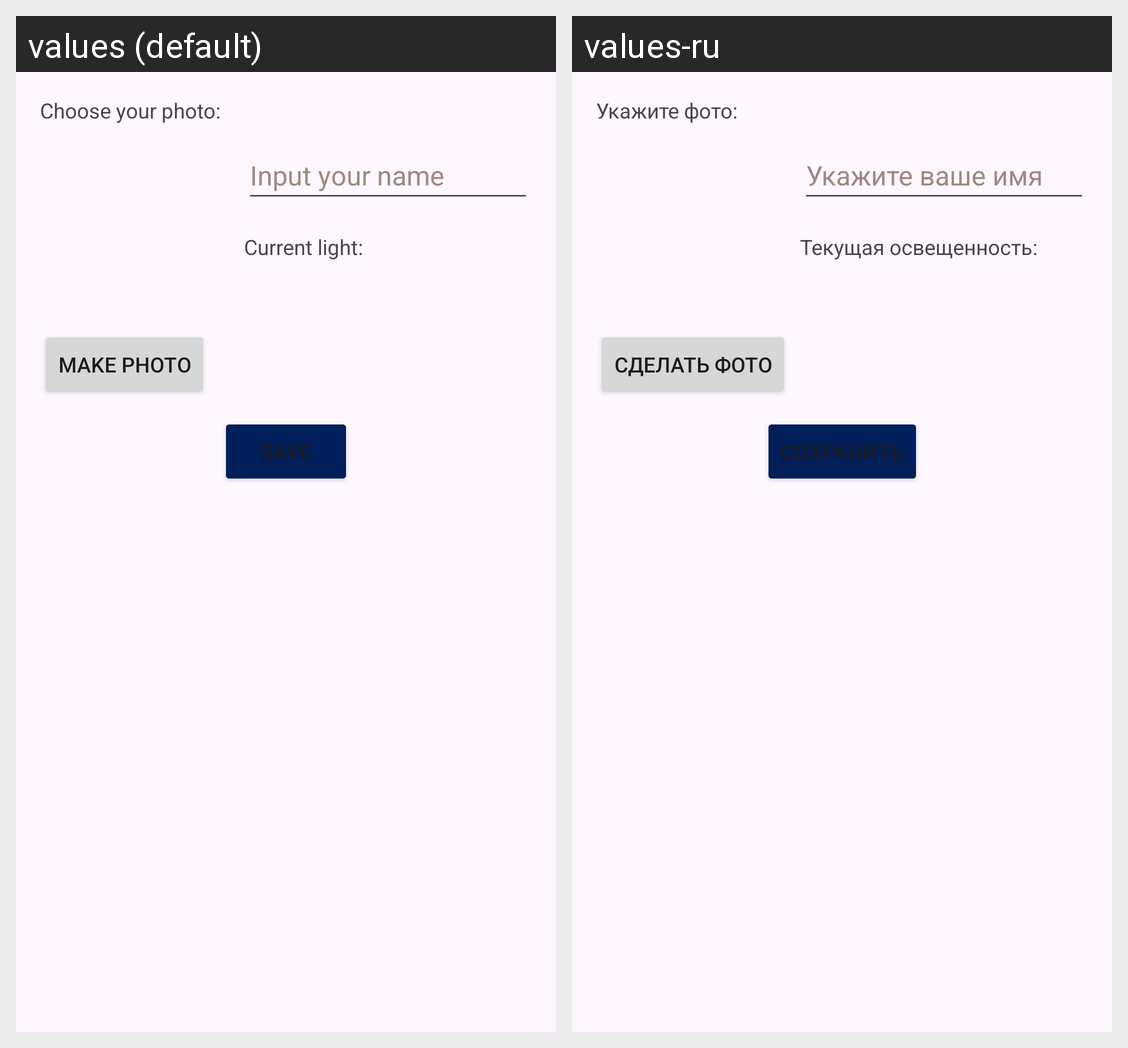

For this localized Android screen grid, give each drawn string resource with its value in every locale shown.
Android screen res/layout/activity_settings.xml rendered under 2 locales, left to right: values (default), values-ru. Device: Nexus 5 (rendered at 1080×1920; each locale shown at half size, 540×960, under a caption strip naming it); theme Theme.MainProject.
Strings drawn on this screen, with the default value and each locale's value (text and hints the layout hard-codes, and strings that could not be matched under every locale, appear in the picture but are not listed):

photo_request
  values: Choose your photo:
  values-ru: Укажите фото:

make_photo_button
  values: MAKE PHOTO
  values-ru: СДЕЛАТЬ ФОТО

name_input
  values: Input your name
  values-ru: Укажите ваше имя

current_light_data
  values: Current light:
  values-ru: Текущая освещенность:

save_settings_button
  values: SAVE
  values-ru: СОХРАНИТЬ
